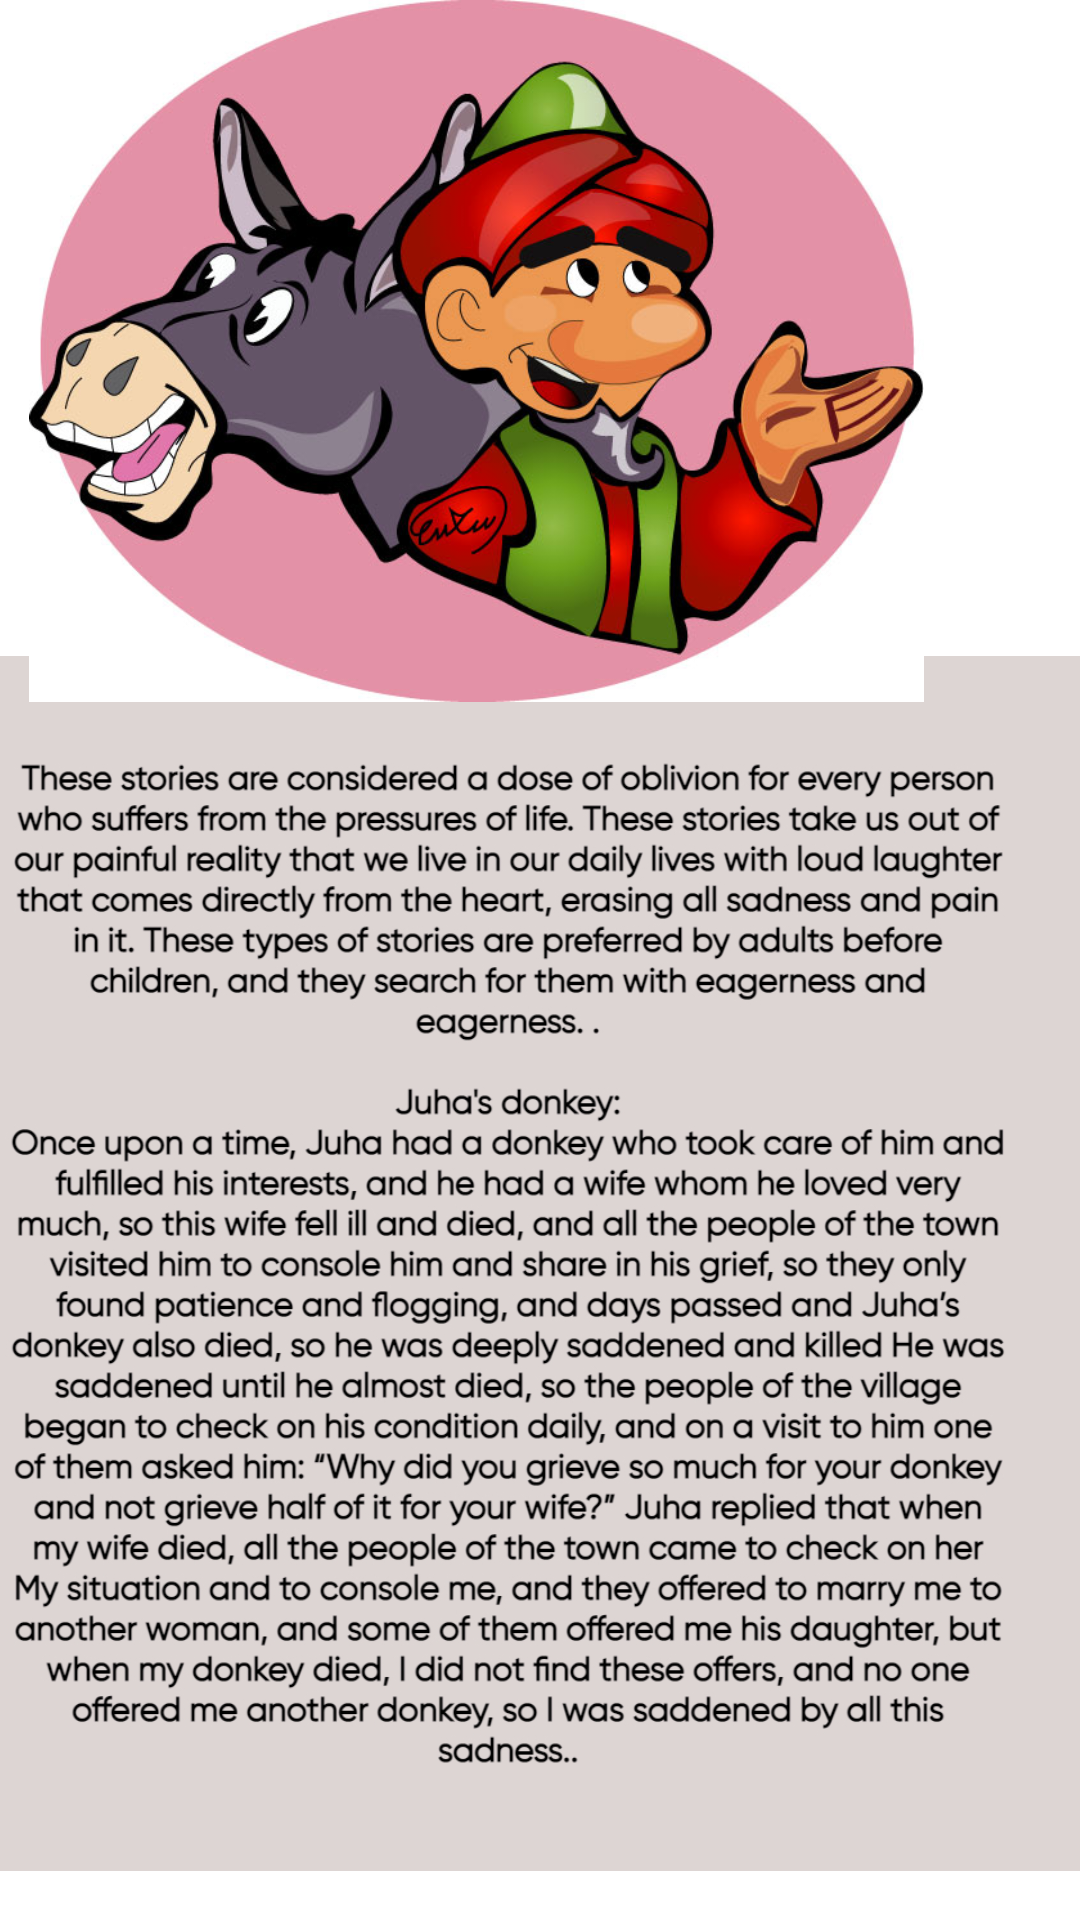

Write the Android layout XML for this screen, with the resource values it uses.
<!-- AndroidManifest.xml: application theme Theme.LightUp1 -->
<!-- res/layout/activity_book3.xml -->
<?xml version="1.0" encoding="utf-8"?>
<androidx.constraintlayout.widget.ConstraintLayout xmlns:android="http://schemas.android.com/apk/res/android"
    xmlns:app="http://schemas.android.com/apk/res-auto"
    xmlns:tools="http://schemas.android.com/tools"
    android:layout_width="match_parent"
    android:layout_height="match_parent"
    android:background="@color/grey"
    tools:context=".book3">

    <ImageView
        android:id="@+id/imageView2"
        android:layout_width="405dp"
        android:layout_height="438dp"
        app:layout_constraintBottom_toBottomOf="parent"
        app:layout_constraintEnd_toEndOf="parent"
        app:layout_constraintHorizontal_bias="0.844"
        app:layout_constraintStart_toStartOf="parent"
        app:layout_constraintTop_toTopOf="parent"
        app:layout_constraintVertical_bias="1.0"
        app:srcCompat="@drawable/comedi" />

    <ImageView
        android:id="@+id/imageView5"
        android:layout_width="307dp"
        android:layout_height="234dp"
        app:layout_constraintBottom_toBottomOf="parent"
        app:layout_constraintEnd_toEndOf="parent"
        app:layout_constraintHorizontal_bias="0.101"
        app:layout_constraintStart_toStartOf="parent"
        app:layout_constraintTop_toTopOf="parent"
        app:layout_constraintVertical_bias="0.0"
        app:srcCompat="@drawable/jj" />

</androidx.constraintlayout.widget.ConstraintLayout>
<!-- resources referenced by this layout -->
<resources>
  <!-- drawable comedi: jpg bitmap (drawable, 575935 bytes) -->
  <!-- drawable jj: jpg bitmap (drawable, 69467 bytes) -->
  <style name="Theme.LightUp1" parent="Theme.MaterialComponents.DayNight.NoActionBar">
          
          <item name="colorPrimary">@color/purple_500</item>
          <item name="colorPrimaryVariant">@color/purple_700</item>
          <item name="colorOnPrimary">@color/white</item>
          
          <item name="colorSecondary">@color/teal_200</item>
          <item name="colorSecondaryVariant">@color/teal_700</item>
          <item name="colorOnSecondary">@color/black</item>
          
          <item name="android:statusBarColor">?attr/colorPrimaryVariant</item>
          
      </style>
  <!-- not gathered from this repository: default colours our renderer supplied (Android Studio template values) -->
  <color name="purple_500">#FF6200EE</color>
  <color name="purple_700">#FF3700B3</color>
  <color name="teal_200">#FF03DAC5</color>
  <color name="teal_700">#FF018786</color>
  <color name="black">#FF000000</color>
  <color name="white">#FFFFFFFF</color>
</resources>
